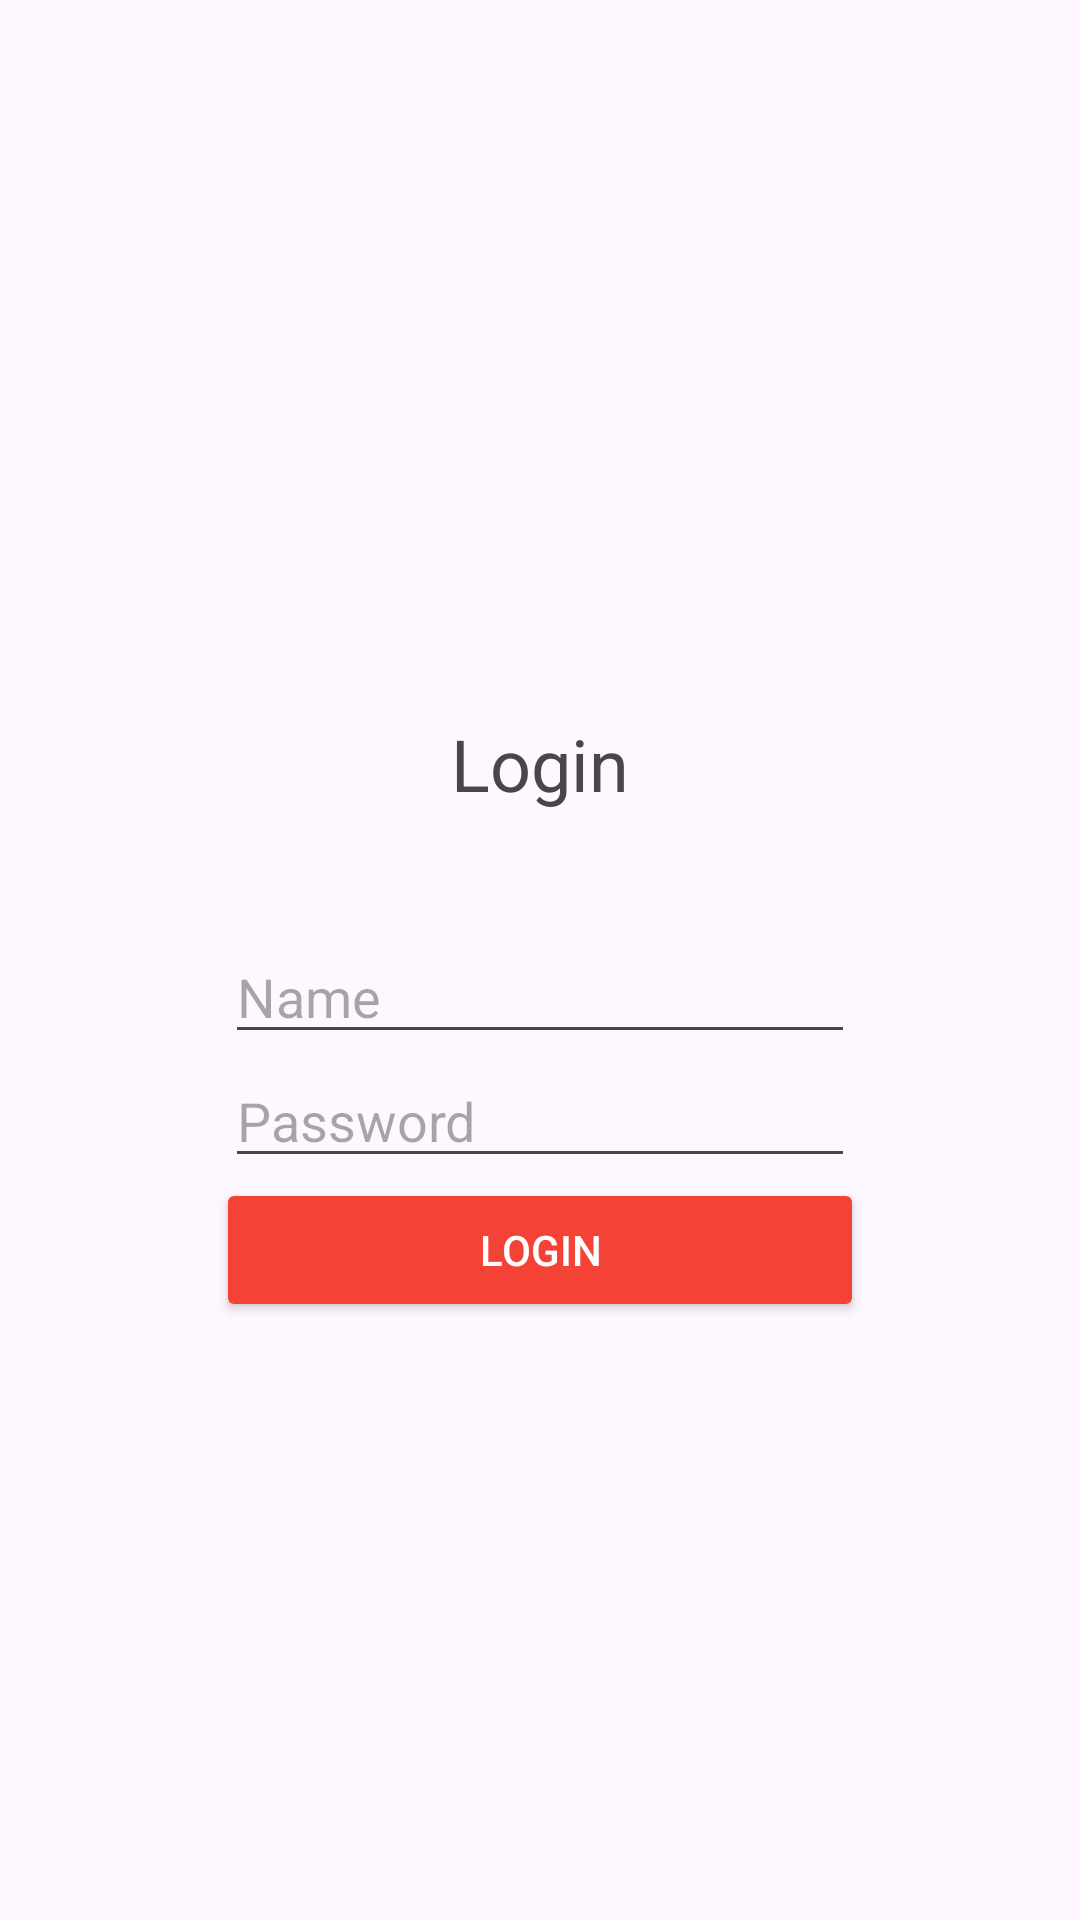

Produce the Android XML layout that renders to this screen, including the resource entries it uses.
<!-- AndroidManifest.xml: application theme Theme.Retrofit_test_2 -->
<!-- res/layout/activity_login.xml -->
<?xml version="1.0" encoding="utf-8"?>
<LinearLayout xmlns:android="http://schemas.android.com/apk/res/android"
    xmlns:app="http://schemas.android.com/apk/res-auto"
    xmlns:tools="http://schemas.android.com/tools"
    android:layout_width="match_parent"
    android:layout_height="match_parent"
    android:gravity="center"
    android:orientation="vertical"
    tools:context=".LoginActivity">

    <TextView
        android:id="@+id/loginText"
        android:layout_width="match_parent"
        android:layout_height="111dp"
        android:gravity="center"
        android:text="Login"
        android:textSize="24sp" />

    <EditText
        android:id="@+id/username"
        android:layout_width="wrap_content"
        android:layout_height="wrap_content"
        android:ems="10"
        android:hint="Name"
        android:inputType="text"
        tools:layout_editor_absoluteX="75dp"
        tools:layout_editor_absoluteY="229dp" />

    <EditText
        android:id="@+id/password"
        android:layout_width="wrap_content"
        android:layout_height="wrap_content"
        android:ems="10"
        android:hint="Password"
        android:inputType="textPassword" />

    <Button
        android:id="@+id/loginBtn"
        android:layout_width="216dp"
        android:layout_height="wrap_content"
        android:backgroundTint="#F44336"
        android:text="Login"
        android:textColor="#FFFFFF"
        app:cornerRadius="25dp" />

</LinearLayout>
<!-- resources referenced by this layout -->
<resources>
  <style name="Theme.Retrofit_test_2" parent="Base.Theme.Retrofit_test_2" />
  <style name="Base.Theme.Retrofit_test_2" parent="Theme.Material3.DayNight.NoActionBar">
          
          
      </style>
</resources>
